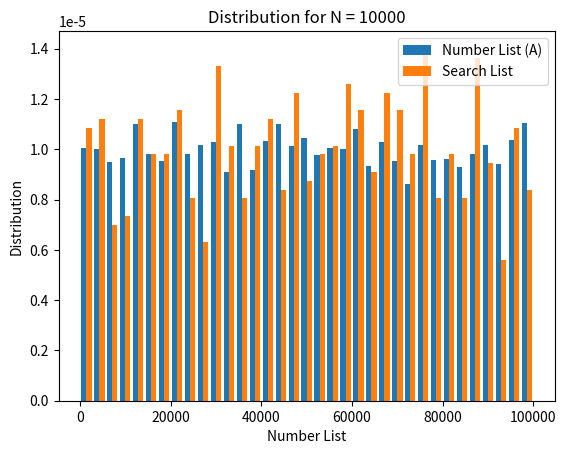
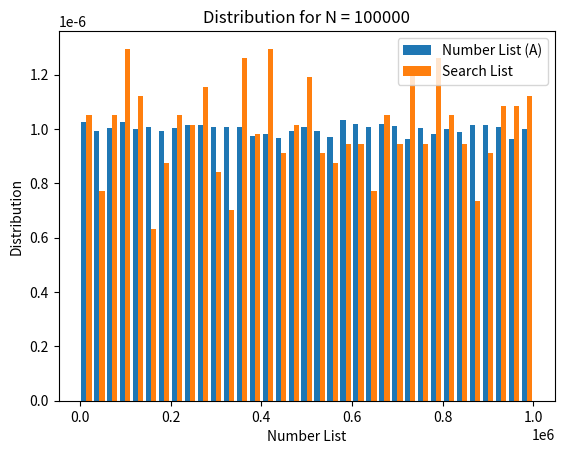
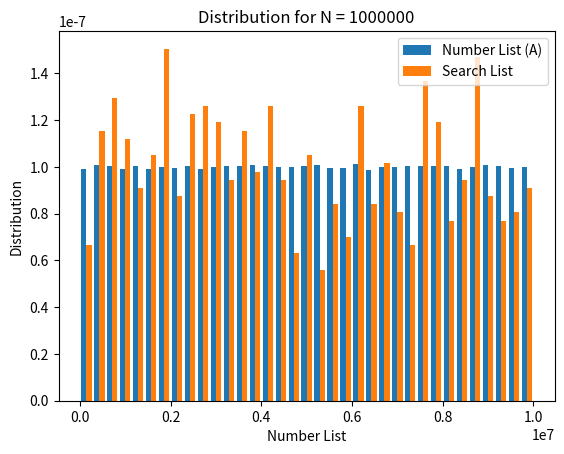

Python code for these plots, in order:
import random
import numpy
import time
import matplotlib.pyplot as plt
import sys

sys.stdout = open("results.txt", "a+")


def binary_search(A, i, j, x):
    """
    Binary search algorithm to search for x in a list A.

    Parameters:
    A (list): list to be searched
    i (int) : starting index of the search operation in A
    j (int) : ending index of the search operation in A
    x (int) : element to be searched in A

    Returns:
    int: index if x is in A, -1 otherwise
    """

    if j >= i:
        middle = (i + j) // 2

        if A[middle] == x:          # if middle element
            return middle
        elif A[middle] > x:         # if can be in left half
            return binary_search(A, i, middle-1, x)
        else:                       # if can be in right half
            return binary_search(A, middle+1, j, x)

    return -1                       # not found


def random_num_generator(i, j):
    """
    Helper function to generate a random number between i and j
    """

    temp = random.randint(0, 1000000)
    temp = temp % (j-i+1)
    return i + temp


def randomized_search(A, i, j, x):
    """
    Randomized search algorithm to search for x in a list A.

    Parameters:
    A (list): list to be searched
    i (int) : starting index of the search operation in A
    j (int) : ending index of the search operation in A
    x (int) : element to be searched in A

    Returns:
    int: index if x is in A, -1 otherwise
    """

    if j >= i:
        middle = random_num_generator(i, j)

        if A[middle] == x:          # if middle element
            return middle
        elif A[middle] > x:         # if can be in left half
            return randomized_search(A, i, middle-1, x)
        else:                       # if can be in right half
            return randomized_search(A, middle+1, j, x)

    return -1                       # not found


def gen_random_list(n):
    """
    Generate a sorted random list of n elements in the range 1 to 10n.
    Also generate a search list of 1000 elements (200 of them are not in the original list).

    Parameters:
    n (int): size of the list

    Returns:
    list    : sorted random list of n elements
    list    : search list of 1000 elements
    -1 (int): if n is less than 1000
    """

    if n < 1000:
        return -1

    temp_list = random.sample(range(1, n*10), n+200)

    temp_search_list = temp_list[:200]
    temp_list = temp_list[200:]

    temp_search_list = temp_search_list + list(numpy.random.choice(temp_list, size=800, replace=False))
    random.shuffle(temp_search_list)

    return sorted(temp_list), temp_search_list


def multi_search(A, search_list, randomized=False):
    """
    Perform multiple search operations using binary search or randomized search algorithm

    Parameters:
    A (list)            : list to be searched
    search_list (list)  : list of integers to search for
    randomized (boolean): Whether to perform randomized search or not (default: False)

    Returns:
    None
    """

    if randomized:
        print("Random Search\t|", end="\t")
        start_time = time.time()
        for ele in search_list:
            randomized_search(A, 0, len(A)-1, ele)

        end_time = time.time()
        avg_elapsed_time = round((end_time - start_time) * 1000, 4)         # in microseconds

    else:
        print("Binary Search\t|", end="\t")
        start_time = time.time()
        for ele in search_list:
            binary_search(A, 0, len(A)-1, ele)

        end_time = time.time()
        avg_elapsed_time = round((end_time - start_time) * 1000, 4)         # in microseconds

    print("Length A: {}\t|\tSearch Count: {}\t|\tAvg Elapsed Time: {} us".format(len(A), len(search_list), avg_elapsed_time))


def plot_distribution(list_1, list_2, n):
    """
    Helper function to plot distributions of two lists
    """

    plt.hist([list_1, list_2], density=True, bins=35, label=["Number List (A)", "Search List"])
    plt.legend(loc='upper right')
    plt.title("Distribution for N = {}".format(n))
    plt.ylabel("Distribution")
    plt.xlabel("Number List")
    plt.savefig('plot_for_n_{}.png'.format(n))
    plt.close()


if __name__ == '__main__':
    # N = 10000
    list_A, search_list = gen_random_list(10000)
    plot_distribution(list_A, search_list, 10000)

    multi_search(list_A, search_list)
    multi_search(list_A, search_list, randomized=True)

    # N = 100000
    list_A, search_list = gen_random_list(100000)
    plot_distribution(list_A, search_list, 100000)

    multi_search(list_A, search_list)
    multi_search(list_A, search_list, randomized=True)

    # N = 1000000
    list_A, search_list = gen_random_list(1000000)
    plot_distribution(list_A, search_list, 1000000)

    multi_search(list_A, search_list)
    multi_search(list_A, search_list, randomized=True)
